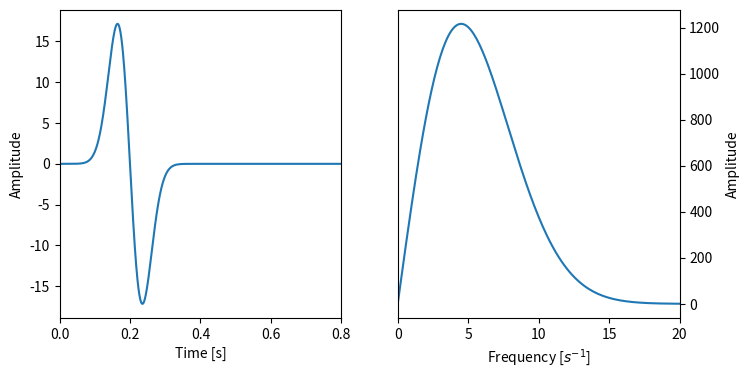

Python code for this plot:
%matplotlib ipympl

import matplotlib.animation as animation
import matplotlib.pyplot as plt
import numpy as np

class FDSolver1DScalarWaveEQ(object):
    def __init__(self):
        self.it = 0
        self._class = str(self.__class__).strip('\'<>').split('.')[-1]

    @property
    def c0(self):
        return (self._c0)
    @c0.setter
    def c0(self, value):
        self._c0 = value
    
    @property
    def cmax(self):
        return (self._cmax)
    @cmax.setter
    def cmax(self, value):
        self._cmax = value
        
    @property
    def cc(self):
        return (self._cc)
    @cc.setter
    def cc(self, value):
        self._cc = value

    @property
    def d2px(self):
        return (self._d2px)
    @d2px.setter
    def d2px(self, value):
        self._d2px = value

    @property
    def dx(self):
        return (self._dx)
    @dx.setter
    def dx(self, value):
        self._dx = value

    @property
    def dt(self):
        return (self._dt)
    @dt.setter
    def dt(self, value):
        self._dt = value

    @property
    def f0(self):
        return (self._f0)
    @f0.setter
    def f0(self, value):
        self._f0 = value

    @property
    def fmax(self):
        return (self._fmax)
    @fmax.setter
    def fmax(self, value):
        self._fmax = value
    
    @property
    def it(self):
        return (self._it)
    @it.setter
    def it(self, value):
        self._it = value

    @property
    def nx(self):
        return (self._nx)
    @nx.setter
    def nx(self, value):
        self._nx = value

    @property
    def nt(self):
        return (self._nt)
    @nt.setter
    def nt(self, value):
        self._nt = value

    @property
    def psi(self):
        return (self._psi)
    @psi.setter
    def psi(self, value):
        self._psi = value
        
    @property
    def src_coords(self):
        return (self._src_coords)
    @src_coords.setter
    def src_coords(self, value):
        for attr in ('xmin', 'dx'):
            if not hasattr(self, attr):
                raise (AttributeError(f'Please run {self._class}.initialize_computational_domain() before setting {self._class}.src_coords'))
        self._src_coords = value
        self.src_idx = int((value - self.xmin) // self.dx)
    
    @property
    def src_idx(self):
        return (self._src_idx)
    @src_idx.setter
    def src_idx(self, value):
        self._src_idx = value

    @property
    def src_tf(self):
        return (self._src_tf)
    @src_tf.setter
    def src_tf(self, value):
        self._src_tf = value

    @property
    def t0(self):
        return (self._t0)
    @t0.setter
    def t0(self, value):
        self._t0 = value
        
    @property
    def tmin(self):
        return (self._tmin)
    @tmin.setter
    def tmin(self, value):
        self._tmin = value

    @property
    def tmax(self):
        return (self._tmax)
    @tmax.setter
    def tmax(self, value):
        self._tmax = value

    @property
    def tt(self):
        return (self._tt)
    @tt.setter
    def tt(self, value):
        self._tt = value

    @property
    def velocity_model(self):
        return (self._velocity_model)
    @velocity_model.setter
    def velocity_model(self, value):
        if not hasattr(self, 'nx'):
            raise (AttributeError(f'Please run {self._class}.initialize_computational_domain() before setting {self._class}.velocity_model'))
        self._velocity_model = value
        self.cc              = np.array(list(map(value, self.xx)))

    @property
    def xmin(self):
        return (self._xmin)
    @xmin.setter
    def xmin(self, value):
        self._xmin = value

    @property
    def xmax(self):
        return (self._xmax)
    @xmax.setter
    def xmax(self, value):
        self._xmax = value

    @property
    def xx(self):
        return (self._xx)
    @xx.setter
    def xx(self, value):
        self._xx = value

    def initialize_computational_domain(self):
        for attr in ('xmin', 'xmax', 'tmin', 'tmax', 'cmin', 'cmax', 'fmax'):
            if not hasattr(self, attr):
                raise (AttributeError(f'Please set {self._class}.{attr} before running {self._class}.initialize_computational_domain()'))
        self.dx      = self.cmin / self.fmax / 20
        self.nx      = int((self.xmax - self.xmin) // self.dx)
        self.dt      = self.dx / self.cmax # Courant–Friedrichs–Lewy condition
        self.nt      = int((self.tmax - self.tmin) // self.dt)
        self.xx      = np.linspace(self.xmin, self.xmin + self.nx * self.dx, self.nx)
        self.tt      = np.linspace(self.tmin, self.tmin + self.nt * self.dt, self.nt)
        self.psi     = np.zeros((self.nx, 3))
        self.d2px    = np.zeros(self.nx) # 2nd space derivative of psi

    def define_src_tf(self):
        '''
        Defines a Gaussian-derivative wavelet with center frequency equal to fmax / 4
        '''
        for attr in ('fmax', 'tt', 'dt'):
            if not hasattr(self, attr):
                raise (AttributeError(f'Please run {self._class}.initialize_computational_domain() before running {self._class}.define_src_tf()'))
        self.t0 = 4 / self.fmax
        self.src_tf  = -2. * (self.tt - self.t0) * (self.fmax ** 2) * (np.exp(-1.0 * (self.fmax ** 2) * (self.tt - self.t0) ** 2))

    def plot_source_time_function(self):
        fig = plt.figure(figsize=(8, 4))
        ax = fig.add_subplot(1, 2, 1)
        ax.plot(self.tt, self.src_tf)
        ax.set_xlim(0, 4 * self.t0)
        ax.set_ylabel('Amplitude')
        ax.set_xlabel('Time [s]')
        ax = fig.add_subplot(1, 2, 2)
        SS = np.fft.fft(self.src_tf)
        ff = np.fft.fftfreq(SS.size, d=self.dt)
        SS, ff = SS[ff >= 0], ff[ff >= 0]
        ax.plot(ff, np.abs(SS))
        ax.set_xlim(0, self.fmax)
        ax.yaxis.tick_right()
        ax.yaxis.set_label_position('right')
        ax.set_ylabel('Amplitude')
        ax.set_xlabel('Frequency [$s^{-1}$]')
    
    def update(self, nstep=1):
        print(self.src_idx)
        for i in range(nstep):
            self.it += 1
            self.d2px[1:-1]                = (self.psi[2:, 1] - 2 * self.psi[1:-1, 1] + self.psi[:-2, 1]) / self.dx ** 2
            self.psi[:, 2]                 = 2 * self.psi[:, 1] - self.psi[:, 0] + self.cc ** 2 * self.dt ** 2 * self.d2px
            self.psi[self.src_idx, 2]      = self.psi[self.src_idx, 2] + self.src_tf[self.it] / (self.dx) * self.dt ** 2
            self.psi[:, 0], self.psi[:, 1] = self.psi[:, 1], self.psi[:, 2]

def velocity_model(x):
    if x < -750:
        return (500)
    elif x < 750:
        return (334)
    else:
        return (250)

solver = FDSolver1DScalarWaveEQ()
solver.xmin, solver.xmax = -1000, 1000
solver.cmin, solver.cmax = 250, 500
solver.tmin, solver.tmax = 0, 10
solver.fmax              = 20
solver.initialize_computational_domain()
solver.velocity_model = velocity_model
solver.define_src_tf()
solver.src_coords        = 0

solver.plot_source_time_function()

def update_line(idx, solver, ax, line):
    solver.update(nstep=10)
    line.set_ydata(solver.psi[:, 1])
    ax.text(0.05, 0.95, f'{solver.tmin + solver.it * solver.dt: 06.3f} s', ha='left', va='top', transform=ax.transAxes, bbox=dict(facecolor='w'))
    return (ax, line)


plt.close('all')
fig = plt.figure()
ax = fig.add_subplot(1, 1, 1)
ax.set_xlim(solver.xmin, solver.xmax)
ymax = 1.1 * np.max(np.abs(solver.src_tf))
ax.set_ylim(-1e-2, 1e-2)
line, = ax.plot(solver.xx, solver.psi[:, 1])
line_ani = animation.FuncAnimation(fig, update_line, fargs=(solver, ax, line),
                                   interval=1, blit=True)

np.max(np.abs(solver.src_tf))
